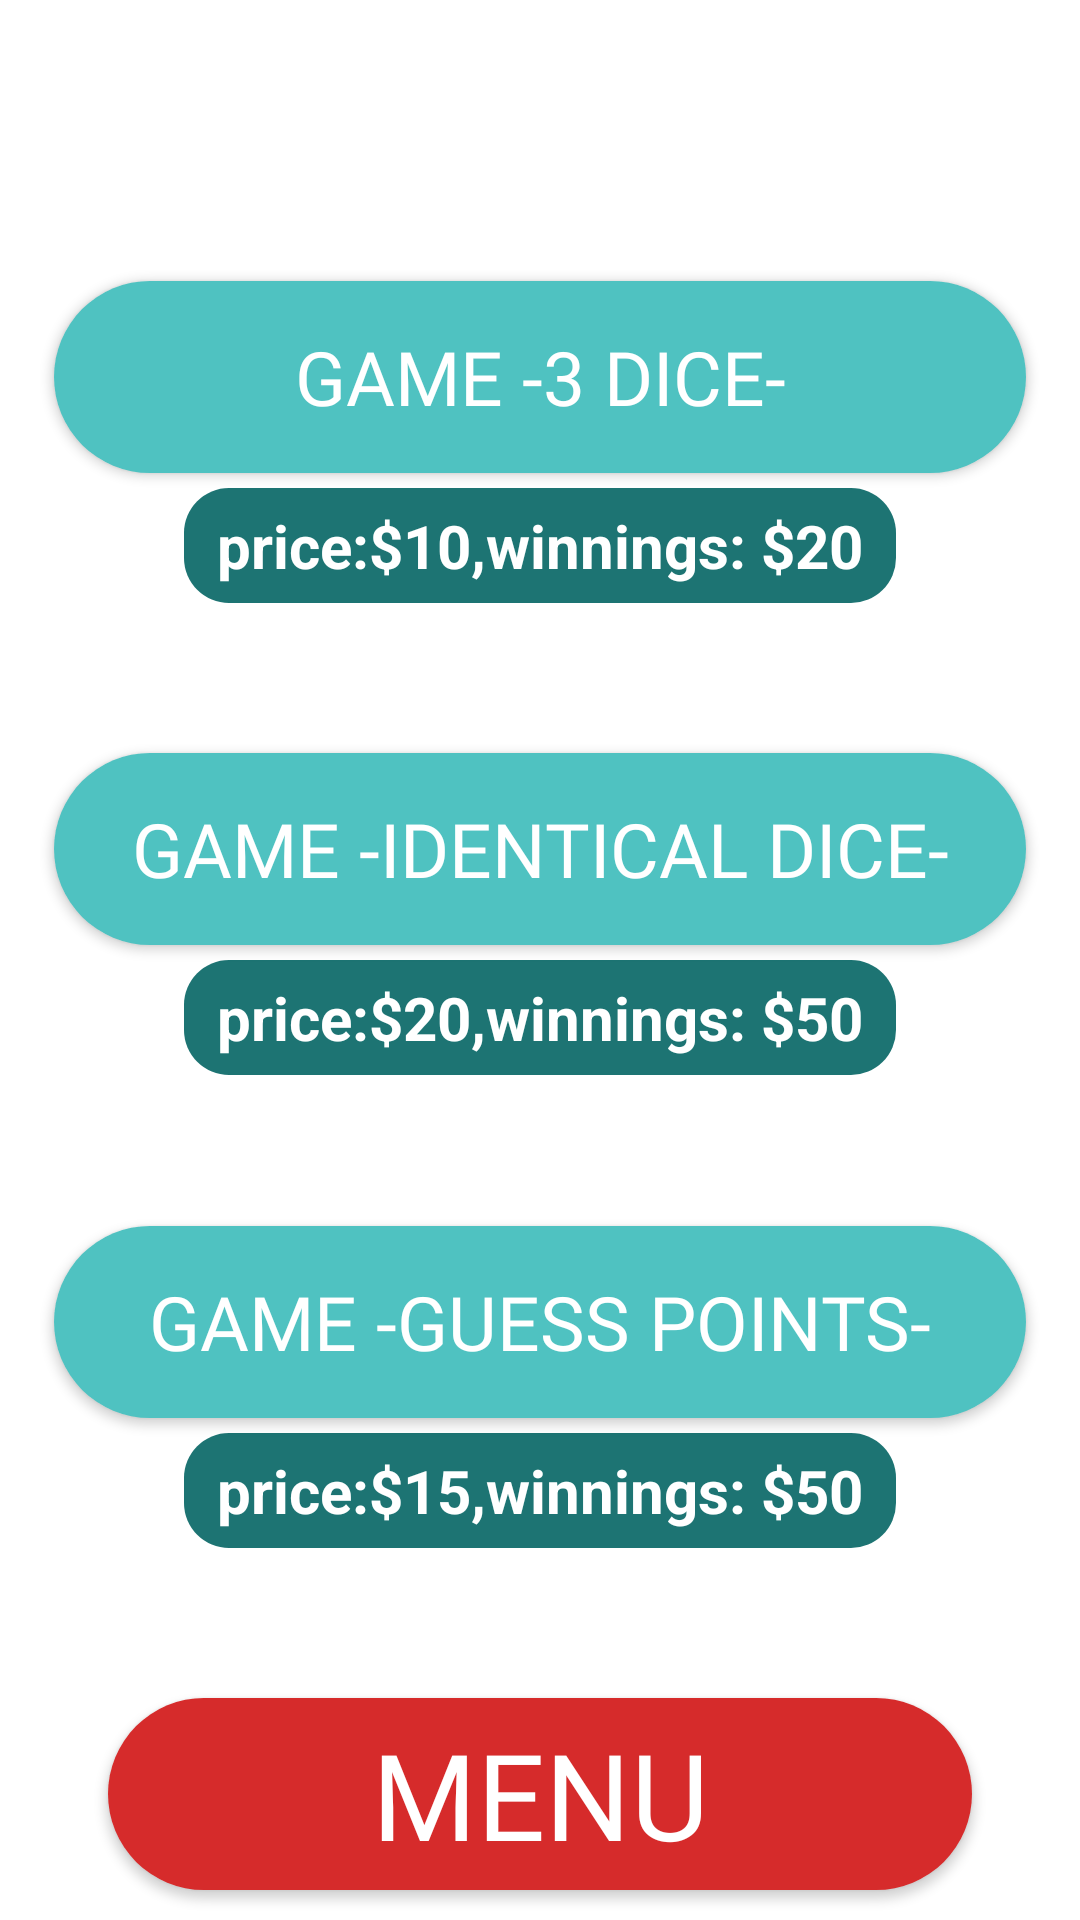

Android layout source for this screen:
<!-- AndroidManifest.xml: application theme Theme.MyCasino8 -->
<!-- res/layout/fragment_difficult_game.xml -->
<?xml version="1.0" encoding="utf-8"?>
<androidx.constraintlayout.widget.ConstraintLayout xmlns:android="http://schemas.android.com/apk/res/android"
    xmlns:tools="http://schemas.android.com/tools"
    android:layout_width="match_parent"
    android:layout_height="match_parent"
    xmlns:app="http://schemas.android.com/apk/res-auto"
    android:orientation="vertical"
    tools:context=".view.fragments.DifficultGameFragment">


    <ImageView
        android:layout_width="match_parent"
        android:id="@+id/id_dif_img"
        android:layout_height="match_parent"/>

    <androidx.appcompat.widget.AppCompatButton
        android:id="@+id/id_dif_button_3_dice"
        android:layout_width="0dp"
        android:layout_height="0dp"
        android:text="Game -3 dice-"
        android:textSize="25sp"
        android:textColor="@color/white"
        android:fontFamily="@font/chango"
        android:background="@drawable/background_ll_menu1"
        app:layout_constraintWidth_percent="0.9"
        app:layout_constraintHeight_percent="0.1"
        app:layout_constraintStart_toStartOf="parent"
        app:layout_constraintEnd_toEndOf="parent"
        app:layout_constraintBottom_toTopOf="@id/id_dif_button_identical_points"
        app:layout_constraintTop_toTopOf="parent"/>

    <TextView
        android:id="@+id/id_dif_price_win_3dice"
        android:layout_width="0dp"
        android:layout_height="0dp"
        android:gravity="center"
        android:textColor="@color/white"
        android:text="price:$10,winnings: $20"
        android:textSize="20sp"
        android:textStyle="bold"
        android:background="@drawable/background_ll_menu2"
        android:layout_marginTop="5dp"
        app:layout_constraintWidth_percent="0.66"
        app:layout_constraintHeight_percent="0.06"
        app:layout_constraintStart_toStartOf="parent"
        app:layout_constraintEnd_toEndOf="parent"
        app:layout_constraintTop_toBottomOf="@id/id_dif_button_3_dice"/>

    <androidx.appcompat.widget.AppCompatButton
        android:id="@+id/id_dif_button_identical_points"
        android:layout_width="0dp"
        android:layout_height="0dp"
        android:text="Game -identical dice-"
        android:textSize="25sp"
        android:textColor="@color/white"
        android:fontFamily="@font/chango"
        android:background="@drawable/background_ll_menu1"
        app:layout_constraintWidth_percent="0.9"
        app:layout_constraintHeight_percent="0.1"
        app:layout_constraintTop_toBottomOf="@id/id_dif_button_3_dice"
        app:layout_constraintBottom_toTopOf="@id/id_dif_button_guess_points"
        app:layout_constraintStart_toStartOf="parent"
        app:layout_constraintEnd_toEndOf="parent" />

    <TextView
        android:id="@+id/id_dif_identical_points"
        android:layout_width="0dp"
        android:layout_height="0dp"
        android:gravity="center"
        android:textColor="@color/white"
        android:text="price:$20,winnings: $50"
        android:textSize="20sp"
        android:textStyle="bold"
        android:background="@drawable/background_ll_menu2"
        android:layout_marginTop="5dp"
        app:layout_constraintWidth_percent="0.66"
        app:layout_constraintHeight_percent="0.06"
        app:layout_constraintStart_toStartOf="parent"
        app:layout_constraintEnd_toEndOf="parent"
        app:layout_constraintTop_toBottomOf="@id/id_dif_button_identical_points"/>


    <androidx.appcompat.widget.AppCompatButton
        android:id="@+id/id_dif_button_guess_points"
        android:layout_width="0dp"
        android:layout_height="0dp"
        android:text="Game -guess points-"
        android:textSize="25sp"
        android:textColor="@color/white"
        android:fontFamily="@font/chango"
        android:background="@drawable/background_ll_menu1"
        app:layout_constraintWidth_percent="0.9"
        app:layout_constraintTop_toBottomOf="@id/id_dif_button_identical_points"
        app:layout_constraintBottom_toTopOf="@id/id_dif_button_menu"
        app:layout_constraintHeight_percent="0.1"
        app:layout_constraintStart_toStartOf="parent"
        app:layout_constraintEnd_toEndOf="parent" />

    <TextView
        android:id="@+id/id_dif_guess_points"
        android:layout_width="0dp"
        android:layout_height="0dp"
        android:gravity="center"
        android:textColor="@color/white"
        android:text="price:$15,winnings: $50"
        android:textSize="20sp"
        android:textStyle="bold"
        android:background="@drawable/background_ll_menu2"
        android:layout_marginTop="5dp"
        app:layout_constraintWidth_percent="0.66"
        app:layout_constraintHeight_percent="0.06"
        app:layout_constraintStart_toStartOf="parent"
        app:layout_constraintEnd_toEndOf="parent"
        app:layout_constraintTop_toBottomOf="@id/id_dif_button_guess_points"/>


    <androidx.appcompat.widget.AppCompatButton
        android:id="@+id/id_dif_button_menu"
        android:layout_width="0dp"
        android:layout_height="0dp"
        android:text="MENU"
        android:textSize="40sp"
        android:textColor="@color/white"
        android:fontFamily="@font/chango"
        android:background="@drawable/background_ll_game_red_1"
        app:layout_constraintWidth_percent="0.8"
        app:layout_constraintHeight_percent="0.1"
        android:layout_marginBottom="10dp"
        app:layout_constraintBottom_toBottomOf="parent"
        app:layout_constraintStart_toStartOf="parent"
        app:layout_constraintEnd_toEndOf="parent"/>


</androidx.constraintlayout.widget.ConstraintLayout>
<!-- resources referenced by this layout -->
<resources>
  <!-- drawable background_ll_game_red_1 (drawable) -->
  <?xml version="1.0" encoding="utf-8"?>
  <shape xmlns:android="http://schemas.android.com/apk/res/android"
  
      android:shape="rectangle">
      <solid android:color="#d62b2b" />
      <corners android:radius="40dp" />
  
  </shape>
  <!-- drawable background_ll_menu1 (drawable) -->
  <?xml version="1.0" encoding="utf-8"?>
  <shape xmlns:android="http://schemas.android.com/apk/res/android"
  
      android:shape="rectangle">
      <solid android:color="#4fc2c1" />
      <corners android:radius="40dp" />
  
  </shape>
  <!-- drawable background_ll_menu2 (drawable) -->
  <?xml version="1.0" encoding="utf-8"?>
  <shape xmlns:android="http://schemas.android.com/apk/res/android"
  
      android:shape="rectangle">
      <solid android:color="#1d7473" />
      <corners android:radius="15dp" />
  
  </shape>
  <style name="Theme.MyCasino8" parent="Theme.MaterialComponents.DayNight.NoActionBar">
          
          <item name="colorPrimary">@color/purple_500</item>
          <item name="colorPrimaryVariant">@color/purple_700</item>
          <item name="colorOnPrimary">@color/white</item>
          
          <item name="colorSecondary">@color/teal_200</item>
          <item name="colorSecondaryVariant">@color/teal_700</item>
          <item name="colorOnSecondary">@color/black</item>
          
          <item name="android:statusBarColor">?attr/colorPrimaryVariant</item>
          
      </style>
  <!-- not gathered from this repository: default colours our renderer supplied (Android Studio template values) -->
  <color name="purple_500">#FF6200EE</color>
  <color name="purple_700">#FF3700B3</color>
  <color name="teal_200">#FF03DAC5</color>
  <color name="teal_700">#FF018786</color>
  <color name="black">#FF000000</color>
  <color name="white">#FFFFFFFF</color>
</resources>
